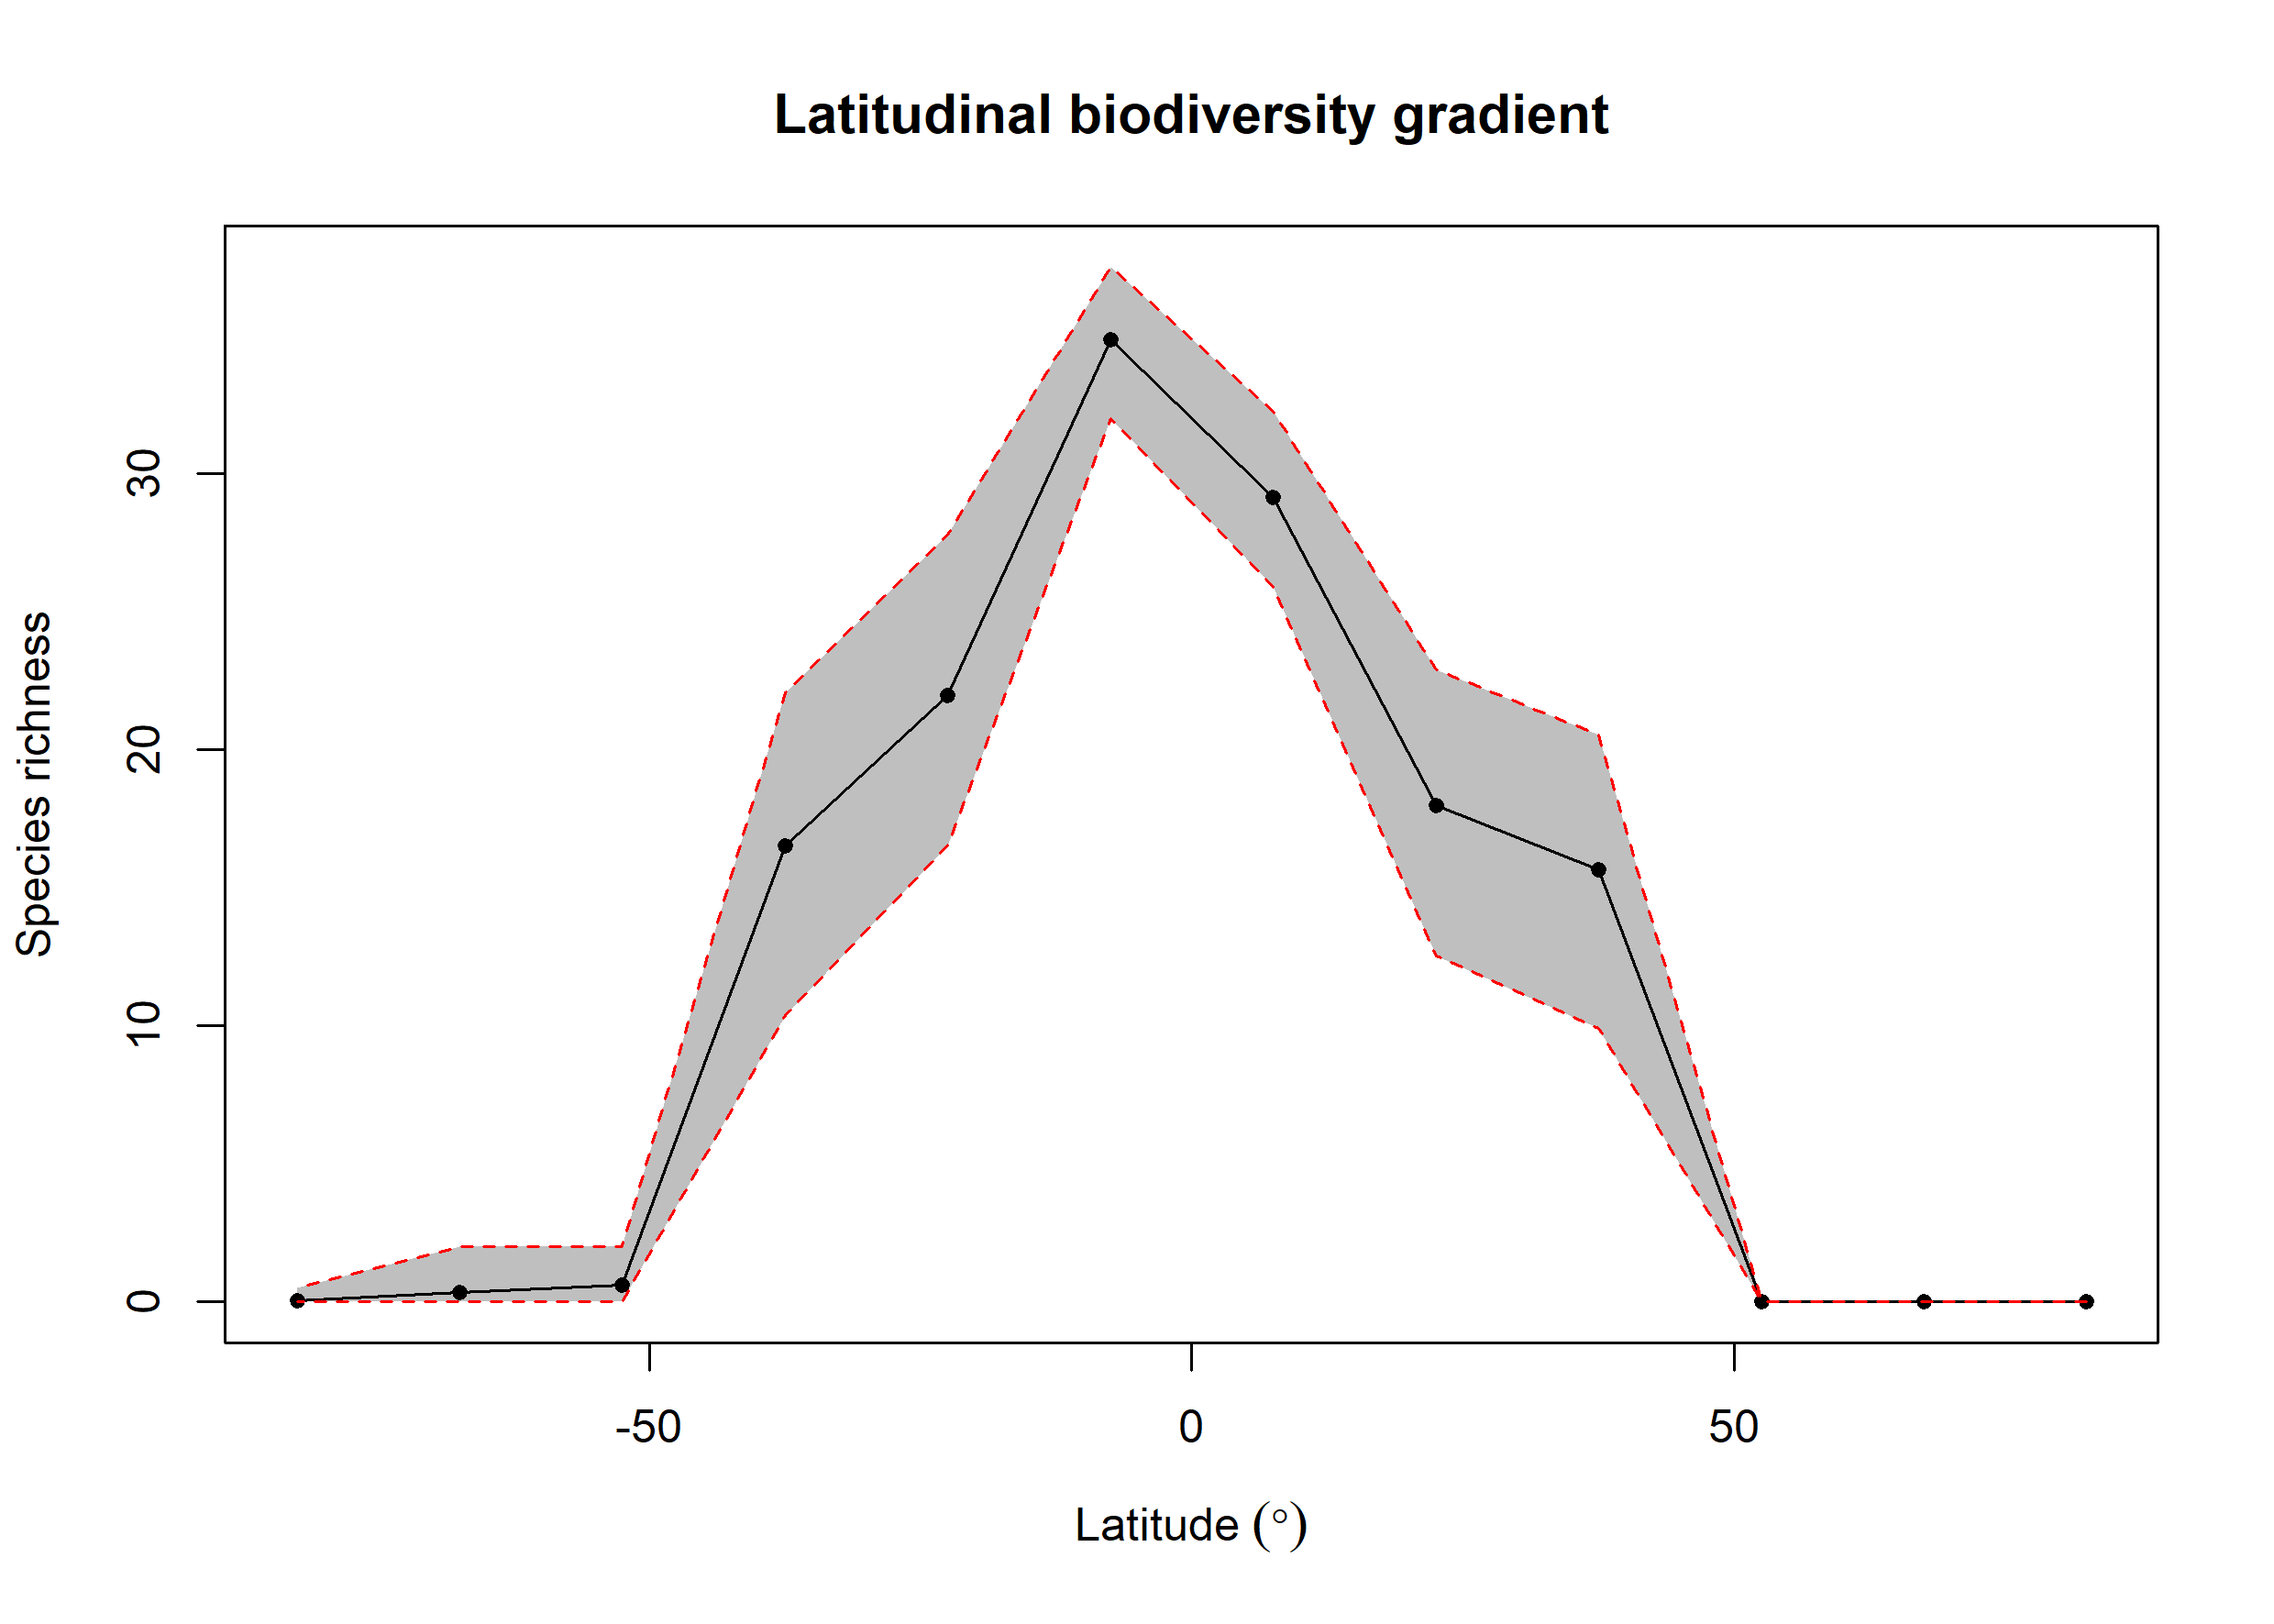

The file beside this chart, header and first rows:
bin, max, min, mid, hemisphere, mean_richness, CI.Lower, CI.Upper
1, 90, 75, 82.5, N, NA, NA, NA
2, 75, 60, 67.5, N, NA, NA, NA
3, 60, 45, 52.5, N, NA, NA, NA
4, 45, 30, 37.5, N, 15.66, 9.918, 20.56
5, 30, 15, 22.5, N, 17.99, 12.53, 22.92
6, 15, 0, 7.5, N, 29.16, 25.92, 32.27
7, 0, -15, -7.5, S, 34.87, 31.99, 37.5
8, -15, -30, -22.5, S, 21.97, 16.54, 27.8
9, -30, -45, -37.5, S, 16.51, 10.37, 22.07
10, -45, -60, -52.5, S, 0.62, 0, 2
11, -60, -75, -67.5, S, 0.35, 0, 2
12, -75, -90, -82.5, S, 0.03, 0, 0.525
